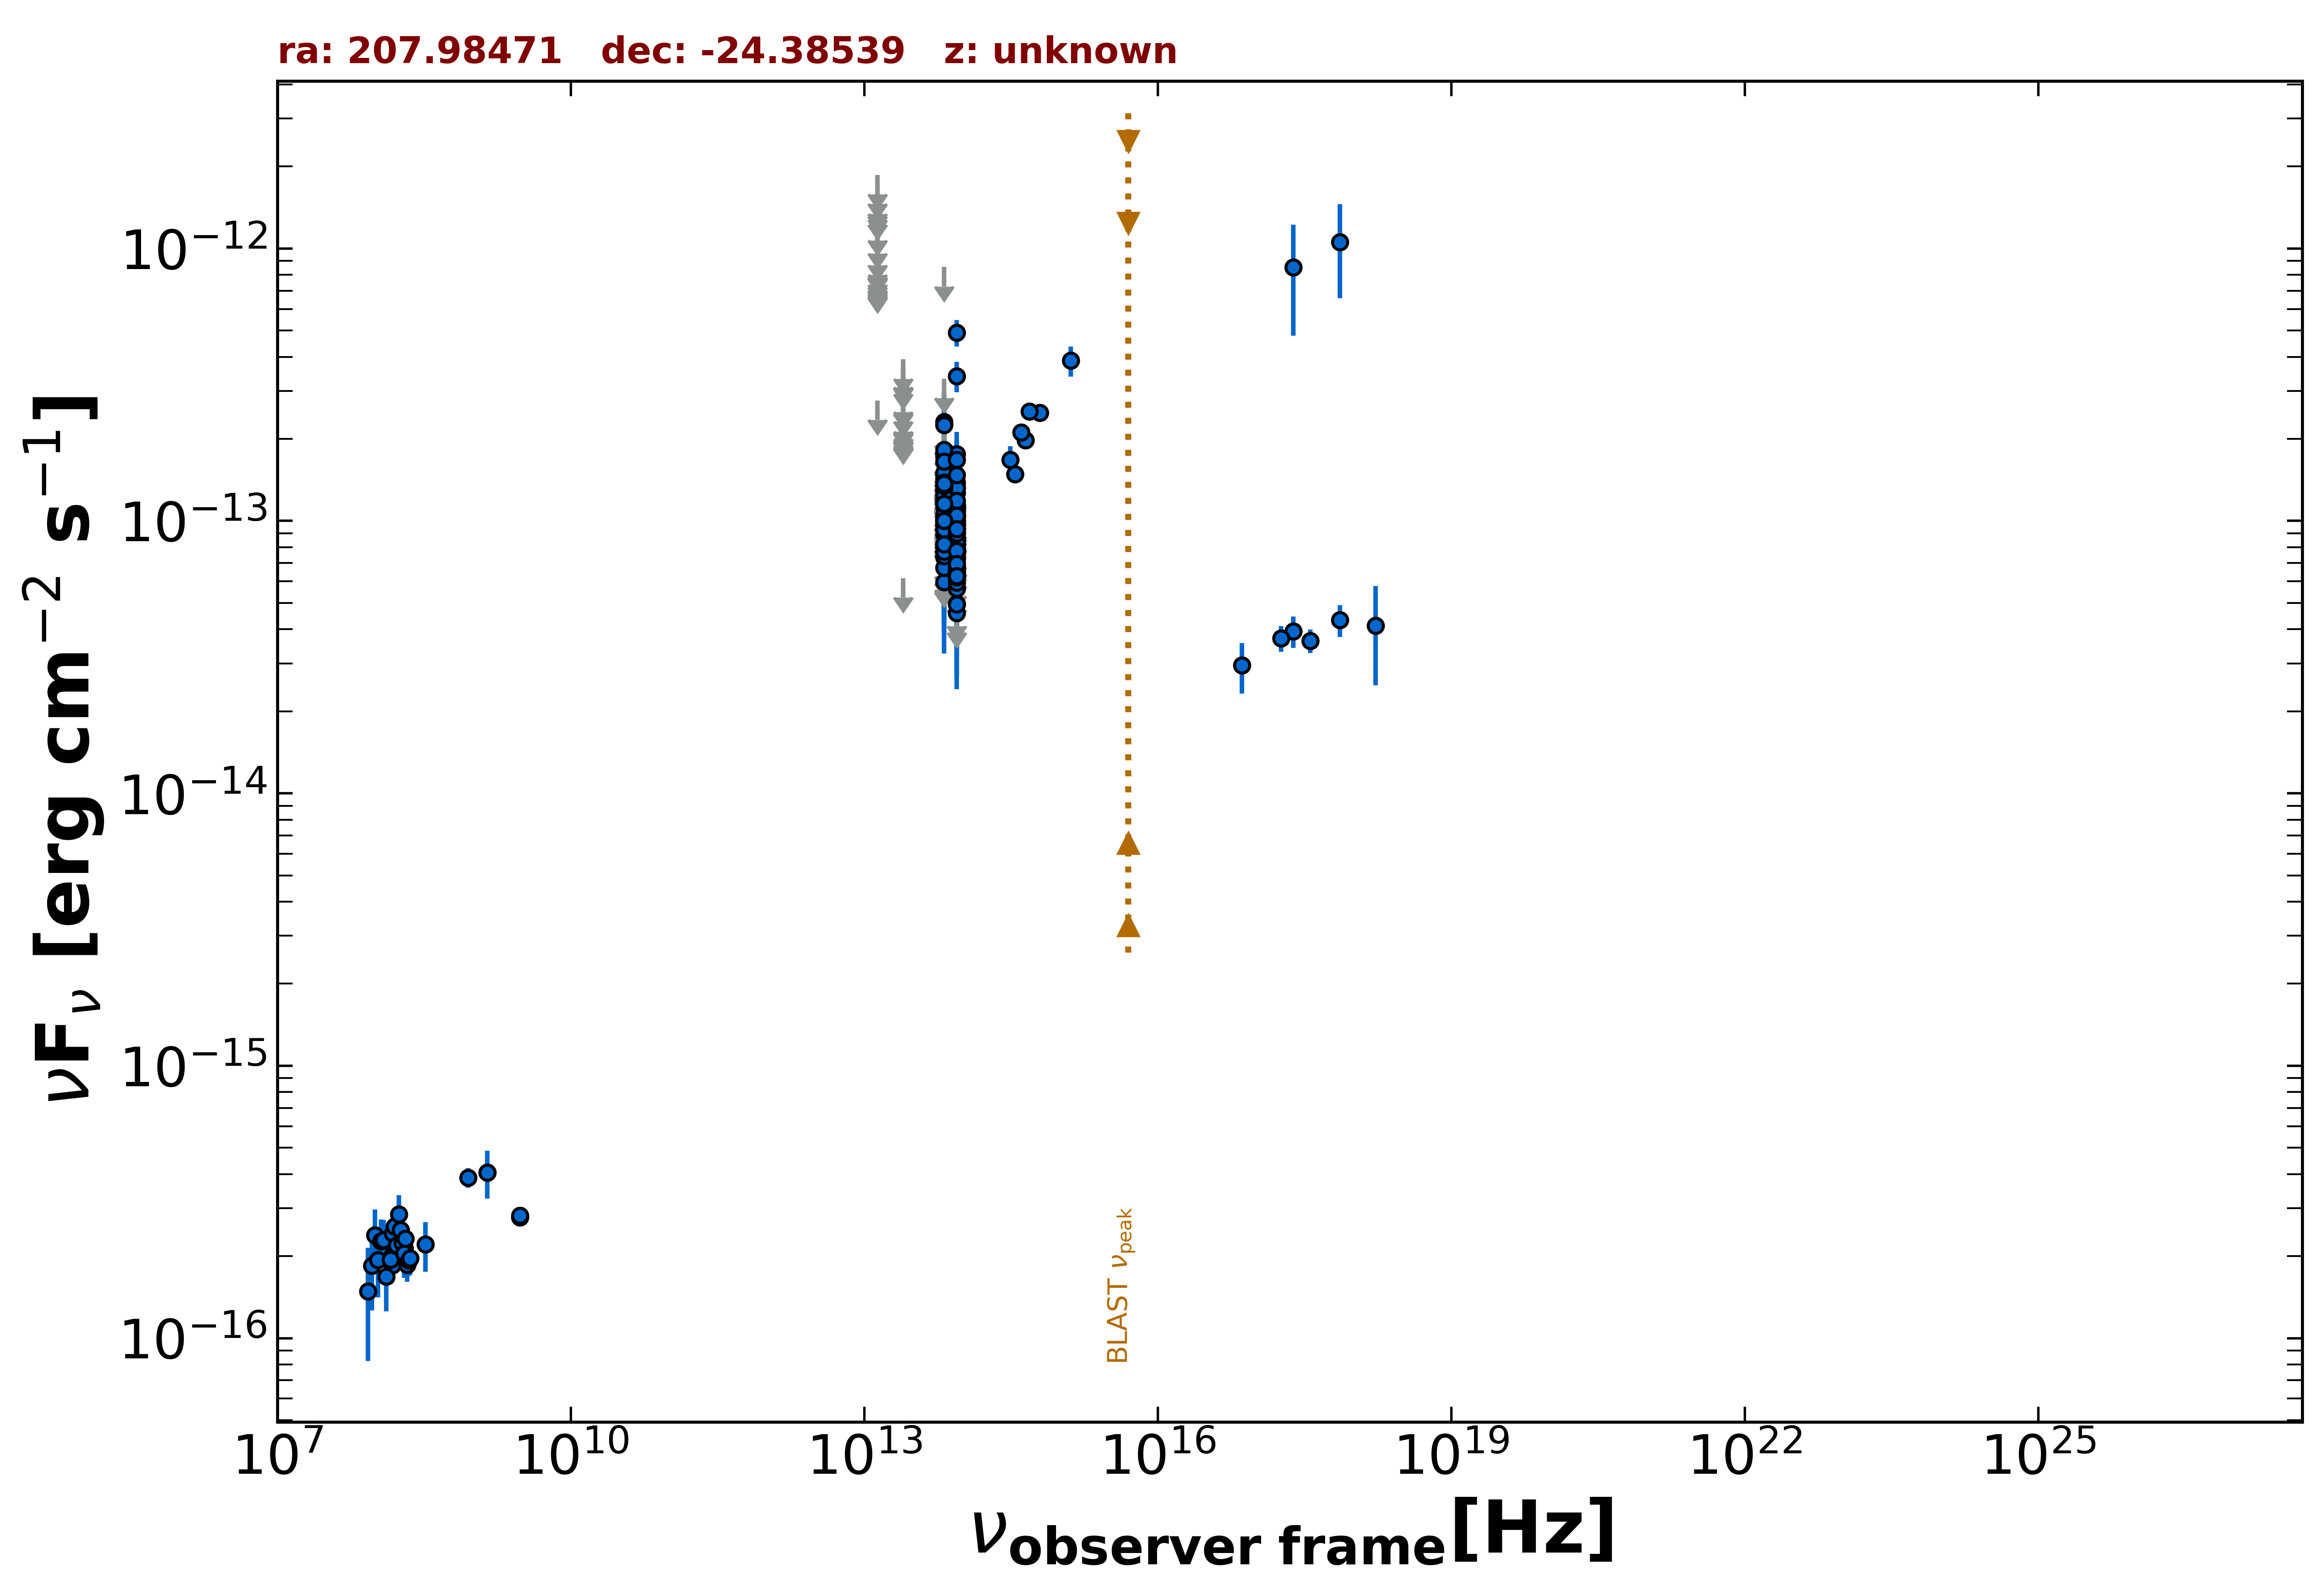

Values plotted in this chart, from the file beside it:
freq., flux, err_flux, MJD_start, MJD_end, flag, catalog, reference
1.400e+09, 4.060e-16, 1.400e-17, 55000, 55000, , NVSS, Condon et al. 1998  AJ  115  1693
8.870e+08, 3.885e-16, 3.190e-17, 55000, 55000, , RACS, Hale et al. 2021  PASA  38  e058
3.000e+09, 2.778e-16, 8.650e-18, 55000, 55000, , VLASSQL, Gordon et al. 2021  ApJS  255  30
3.000e+09, 2.815e-16, 8.750e-18, 55000, 55000, , VLASSQL, Gordon et al. 2021  ApJS  255  30
2.418e+17, 3.936e-14, 5.145e-15, 55000, 55000, , 4XMM-DR13, Webb et al. 2020  A&A  641  A136
7.253e+16, 2.948e-14, 6.200e-15, 55000, 55000, , 4XMM-DR13, Webb et al. 2020  A&A  641  A136
1.813e+17, 3.709e-14, 4.040e-15, 55000, 55000, , 4XMM-DR13, Webb et al. 2020  A&A  641  A136
3.627e+17, 3.629e-14, 3.620e-15, 55000, 55000, , 4XMM-DR13, Webb et al. 2020  A&A  641  A136
7.253e+17, 4.327e-14, 5.775e-15, 55000, 55000, , 4XMM-DR13, Webb et al. 2020  A&A  641  A136
1.692e+18, 4.126e-14, 1.634e-14, 55000, 55000, , 4XMM-DR13, Webb et al. 2020  A&A  641  A136
2.418e+17, 8.515e-13, 3.733e-13, 55000, 55000, , XMMSL2, Saxton et al. 2008  A&A  480  611
7.253e+17, 1.057e-12, 3.991e-13, 55000, 55000, , XMMSL2, Saxton et al. 2008  A&A  480  611
1.500e+08, 1.855e-16, 2.025e-17, 55000, 55000, , TGSS150, Intema et al. 2017  A&A  598  A781
8.817e+13, 7.553e-14, 2.185e-15, 55000, 55000, , UNWISE, Schlafly et al. 2019  ApJS  240  30
6.517e+13, 7.352e-14, 3.565e-15, 55000, 55000, , UNWISE, Schlafly et al. 2019  ApJS  240  30
8.817e+13, 6.755e-14, 4.730e-15, 55000, 55000, , WISE, Wright et al. 2010  AJ  140  1868
6.517e+13, 5.968e-14, 7.550e-15, 55000, 55000, , WISE, Wright et al. 2010  AJ  140  1868
2.498e+13, 6.159e-14, 0.000e+00, 55000, 55000, UL, WISE, Wright et al. 2010  AJ  140  1868
1.363e+13, 2.767e-13, 0.000e+00, 55000, 55000, UL, WISE, Wright et al. 2010  AJ  140  1868
8.817e+13, 1.123e-13, 2.378e-14, 56686, 56686, , NEOWISE, Mainzer et al. 2014  ApJ  792  30
6.517e+13, 8.795e-14, 0.000e+00, 56686, 56686, UL, NEOWISE, Mainzer et al. 2014  ApJ  792  30
8.817e+13, 9.046e-14, 2.352e-14, 56685, 56685, , NEOWISE, Mainzer et al. 2014  ApJ  792  30
6.517e+13, 1.432e-13, 0.000e+00, 56685, 56685, UL, NEOWISE, Mainzer et al. 2014  ApJ  792  30
8.817e+13, 7.306e-14, 3.030e-14, 56686, 56686, , NEOWISE, Mainzer et al. 2014  ApJ  792  30
6.517e+13, 1.450e-13, 0.000e+00, 56686, 56686, UL, NEOWISE, Mainzer et al. 2014  ApJ  792  30
8.817e+13, 9.864e-14, 2.144e-14, 56686, 56686, , NEOWISE, Mainzer et al. 2014  ApJ  792  30
6.517e+13, 9.905e-14, 3.565e-14, 56686, 56686, , NEOWISE, Mainzer et al. 2014  ApJ  792  30
8.817e+13, 9.240e-14, 2.171e-14, 56686, 56686, , NEOWISE, Mainzer et al. 2014  ApJ  792  30
6.517e+13, 1.285e-13, 0.000e+00, 56686, 56686, UL, NEOWISE, Mainzer et al. 2014  ApJ  792  30
8.817e+13, 8.695e-14, 2.493e-14, 56685, 56685, , NEOWISE, Mainzer et al. 2014  ApJ  792  30
6.517e+13, 9.329e-14, 3.534e-14, 56685, 56685, , NEOWISE, Mainzer et al. 2014  ApJ  792  30
8.817e+13, 1.117e-13, 2.321e-14, 57222, 57222, , NEOWISE, Mainzer et al. 2014  ApJ  792  30
6.517e+13, 1.599e-13, 0.000e+00, 57222, 57222, UL, NEOWISE, Mainzer et al. 2014  ApJ  792  30
8.817e+13, 8.197e-14, 2.185e-14, 57221, 57221, , NEOWISE, Mainzer et al. 2014  ApJ  792  30
6.517e+13, 1.207e-13, 4.077e-14, 57221, 57221, , NEOWISE, Mainzer et al. 2014  ApJ  792  30
8.817e+13, 9.551e-14, 3.662e-14, 57222, 57222, , NEOWISE, Mainzer et al. 2014  ApJ  792  30
6.517e+13, 6.448e-14, 0.000e+00, 57222, 57222, UL, NEOWISE, Mainzer et al. 2014  ApJ  792  30
8.817e+13, 7.054e-14, 1.954e-14, 57221, 57221, , NEOWISE, Mainzer et al. 2014  ApJ  792  30
6.517e+13, 1.312e-13, 4.351e-14, 57221, 57221, , NEOWISE, Mainzer et al. 2014  ApJ  792  30
8.817e+13, 1.312e-13, 2.715e-14, 57221, 57221, , NEOWISE, Mainzer et al. 2014  ApJ  792  30
6.517e+13, 1.429e-13, 0.000e+00, 57221, 57221, UL, NEOWISE, Mainzer et al. 2014  ApJ  792  30
8.817e+13, 3.405e-13, 4.375e-14, 57222, 57222, , NEOWISE, Mainzer et al. 2014  ApJ  792  30
6.517e+13, 1.020e-13, 3.987e-14, 57222, 57222, , NEOWISE, Mainzer et al. 2014  ApJ  792  30
8.817e+13, 6.416e-14, 2.005e-14, 57221, 57221, , NEOWISE, Mainzer et al. 2014  ApJ  792  30
6.517e+13, 1.921e-13, 0.000e+00, 57221, 57221, UL, NEOWISE, Mainzer et al. 2014  ApJ  792  30
8.817e+13, 9.783e-14, 2.218e-14, 57412, 57412, , NEOWISE, Mainzer et al. 2014  ApJ  792  30
6.517e+13, 1.192e-13, 4.574e-14, 57412, 57412, , NEOWISE, Mainzer et al. 2014  ApJ  792  30
8.817e+13, 7.490e-14, 0.000e+00, 57412, 57412, UL, NEOWISE, Mainzer et al. 2014  ApJ  792  30
6.517e+13, 1.262e-13, 0.000e+00, 57412, 57412, UL, NEOWISE, Mainzer et al. 2014  ApJ  792  30
8.817e+13, 1.333e-13, 2.920e-14, 57411, 57411, , NEOWISE, Mainzer et al. 2014  ApJ  792  30
6.517e+13, 1.280e-13, 3.409e-14, 57411, 57411, , NEOWISE, Mainzer et al. 2014  ApJ  792  30
8.817e+13, 1.761e-13, 3.590e-14, 57412, 57412, , NEOWISE, Mainzer et al. 2014  ApJ  792  30
6.517e+13, 1.428e-13, 3.685e-14, 57412, 57412, , NEOWISE, Mainzer et al. 2014  ApJ  792  30
8.817e+13, 6.843e-14, 2.158e-14, 57411, 57411, , NEOWISE, Mainzer et al. 2014  ApJ  792  30
6.517e+13, 1.014e-13, 3.908e-14, 57411, 57411, , NEOWISE, Mainzer et al. 2014  ApJ  792  30
8.817e+13, 9.342e-14, 3.362e-14, 57411, 57411, , NEOWISE, Mainzer et al. 2014  ApJ  792  30
6.517e+13, 1.099e-13, 0.000e+00, 57411, 57411, UL, NEOWISE, Mainzer et al. 2014  ApJ  792  30
8.817e+13, 1.006e-13, 2.353e-14, 57411, 57411, , NEOWISE, Mainzer et al. 2014  ApJ  792  30
6.517e+13, 1.129e-13, 4.344e-14, 57411, 57411, , NEOWISE, Mainzer et al. 2014  ApJ  792  30
8.817e+13, 9.029e-14, 2.381e-14, 57411, 57411, , NEOWISE, Mainzer et al. 2014  ApJ  792  30
... 251 more rows
